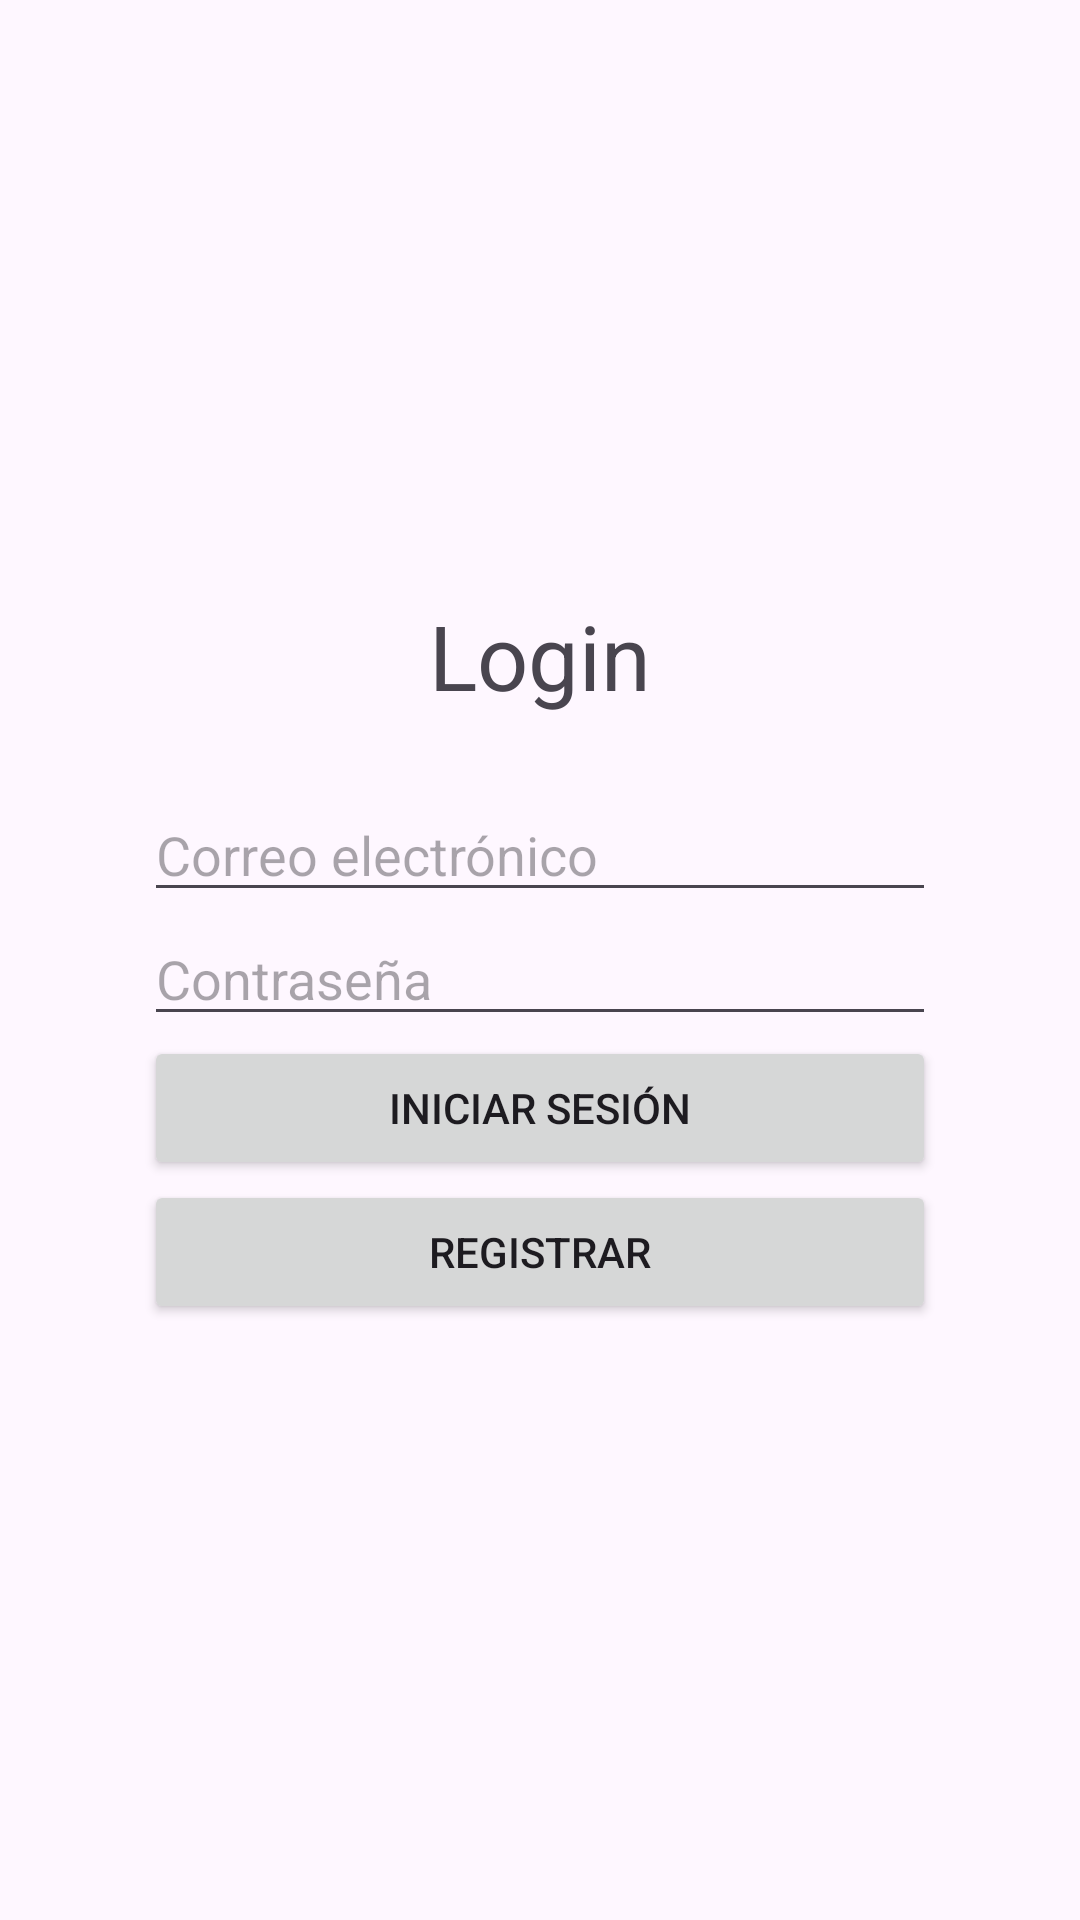

Layout XML and referenced resources for this Android screen:
<!-- AndroidManifest.xml: application theme Theme.LigasFragment -->
<!-- res/layout/fragment_login.xml -->
<?xml version="1.0" encoding="utf-8"?>
<LinearLayout
    xmlns:android="http://schemas.android.com/apk/res/android"
    android:layout_width="match_parent"
    android:layout_height="match_parent"
    android:orientation="vertical"
    android:gravity="center"
    android:padding="48dp">

    <TextView
        android:layout_width="wrap_content"
        android:layout_height="wrap_content"
        android:text="Login"
        android:textSize="30sp"
        android:layout_marginBottom="24dp" />

    <EditText
        android:id="@+id/editTextEmail"
        android:layout_width="match_parent"
        android:layout_height="wrap_content"
        android:hint="Correo electrónico"
        android:inputType="textEmailAddress" />

    <EditText
        android:id="@+id/editTextPassword"
        android:layout_width="match_parent"
        android:layout_height="wrap_content"
        android:hint="Contraseña"
        android:inputType="textPassword" />

    <Button
        android:id="@+id/buttonLogin"
        android:layout_width="match_parent"
        android:layout_height="wrap_content"
        android:text="Iniciar sesión" />

    <Button
        android:id="@+id/buttonRegistro"
        android:layout_width="match_parent"
        android:layout_height="wrap_content"
        android:text="Registrar" />

</LinearLayout>
<!-- resources referenced by this layout -->
<resources>
  <style name="Theme.LigasFragment" parent="Base.Theme.LigasFragment" />
  <style name="Base.Theme.LigasFragment" parent="Theme.Material3.DayNight.NoActionBar">
          
          
      </style>
</resources>
